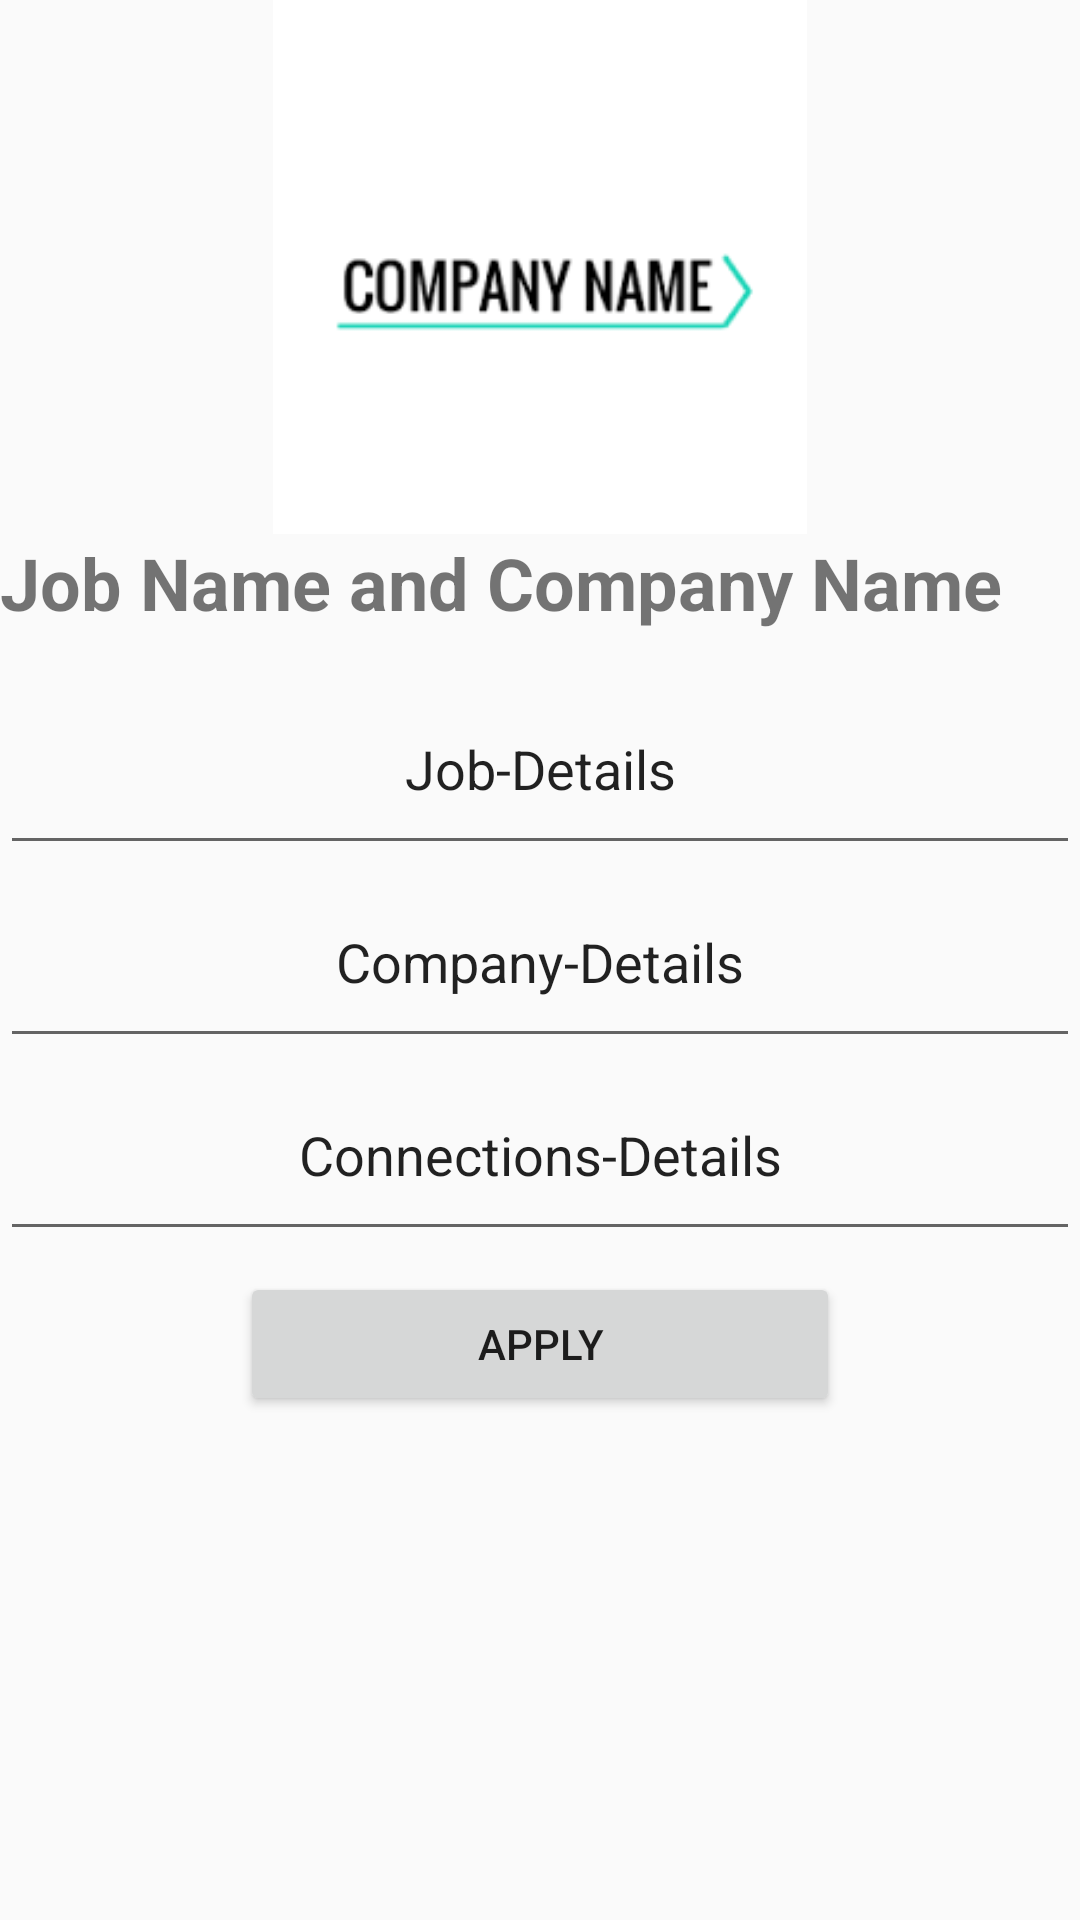

Android layout source for this screen:
<!-- AndroidManifest.xml: application theme AppTheme -->
<!-- res/layout/activity_job_details.xml -->
<?xml version="1.0" encoding="utf-8"?>
<LinearLayout xmlns:android="http://schemas.android.com/apk/res/android"
    xmlns:app="http://schemas.android.com/apk/res-auto"
    xmlns:tools="http://schemas.android.com/tools"
    android:layout_width="match_parent"
    android:layout_height="match_parent"
    android:orientation="vertical"
    tools:context=".JobDetails">


    <ImageView
        android:id="@+id/img_banner"
        android:layout_width="match_parent"
        android:layout_height="178dp"
        app:srcCompat="@drawable/job_img" />

    <TextView
        android:id="@+id/txt_job_name"
        android:layout_width="match_parent"
        android:layout_height="46dp"
        android:layout_marginRight="20dp"
        android:text="Job Name and Company Name"
        android:textSize="24sp"
        android:textStyle="bold"
        tools:layout_marginLeft="20dp" />

    <TableLayout
        android:layout_width="match_parent"
        android:layout_height="200dp">

        <TableRow
            android:layout_width="match_parent"
            android:layout_height="wrap_content">

            <EditText
                android:layout_weight="1"
                android:gravity="center"
                android:padding="20dp"
                android:text="Job-Details"/>
        </TableRow>

        <TableRow
            android:layout_width="match_parent"
            android:layout_height="wrap_content">

            <EditText
                android:layout_weight="1"
                android:gravity="center"
                android:padding="20dp"
                android:text="Company-Details"/>
        </TableRow>

        <TableRow
            android:layout_width="match_parent"
            android:layout_height="wrap_content">

            <EditText
                android:layout_weight="1"
                android:gravity="center"
                android:padding="20dp"
                android:text="Connections-Details" />

        </TableRow>

    </TableLayout>

    <Button
        android:id="@+id/app_bar_layout"
        android:layout_width="match_parent"
        android:layout_height="wrap_content"
        android:layout_marginLeft="80dp"
        android:layout_marginRight="80dp"
        android:text="Apply" />



</LinearLayout>
<!-- resources referenced by this layout -->
<resources>
  <!-- drawable job_img: png bitmap (drawable, 2070 bytes) -->
  <style name="AppTheme" parent="Theme.AppCompat.Light.DarkActionBar">
          
          <item name="colorPrimary">@color/colorPrimary</item>
          <item name="colorPrimaryDark">@color/colorPrimaryDark</item>
          <item name="colorAccent">@color/colorAccent</item>
      </style>
  <color name="colorPrimary">#008577</color>
  <color name="colorPrimaryDark">#00574B</color>
  <color name="colorAccent">#D81B60</color>
</resources>
